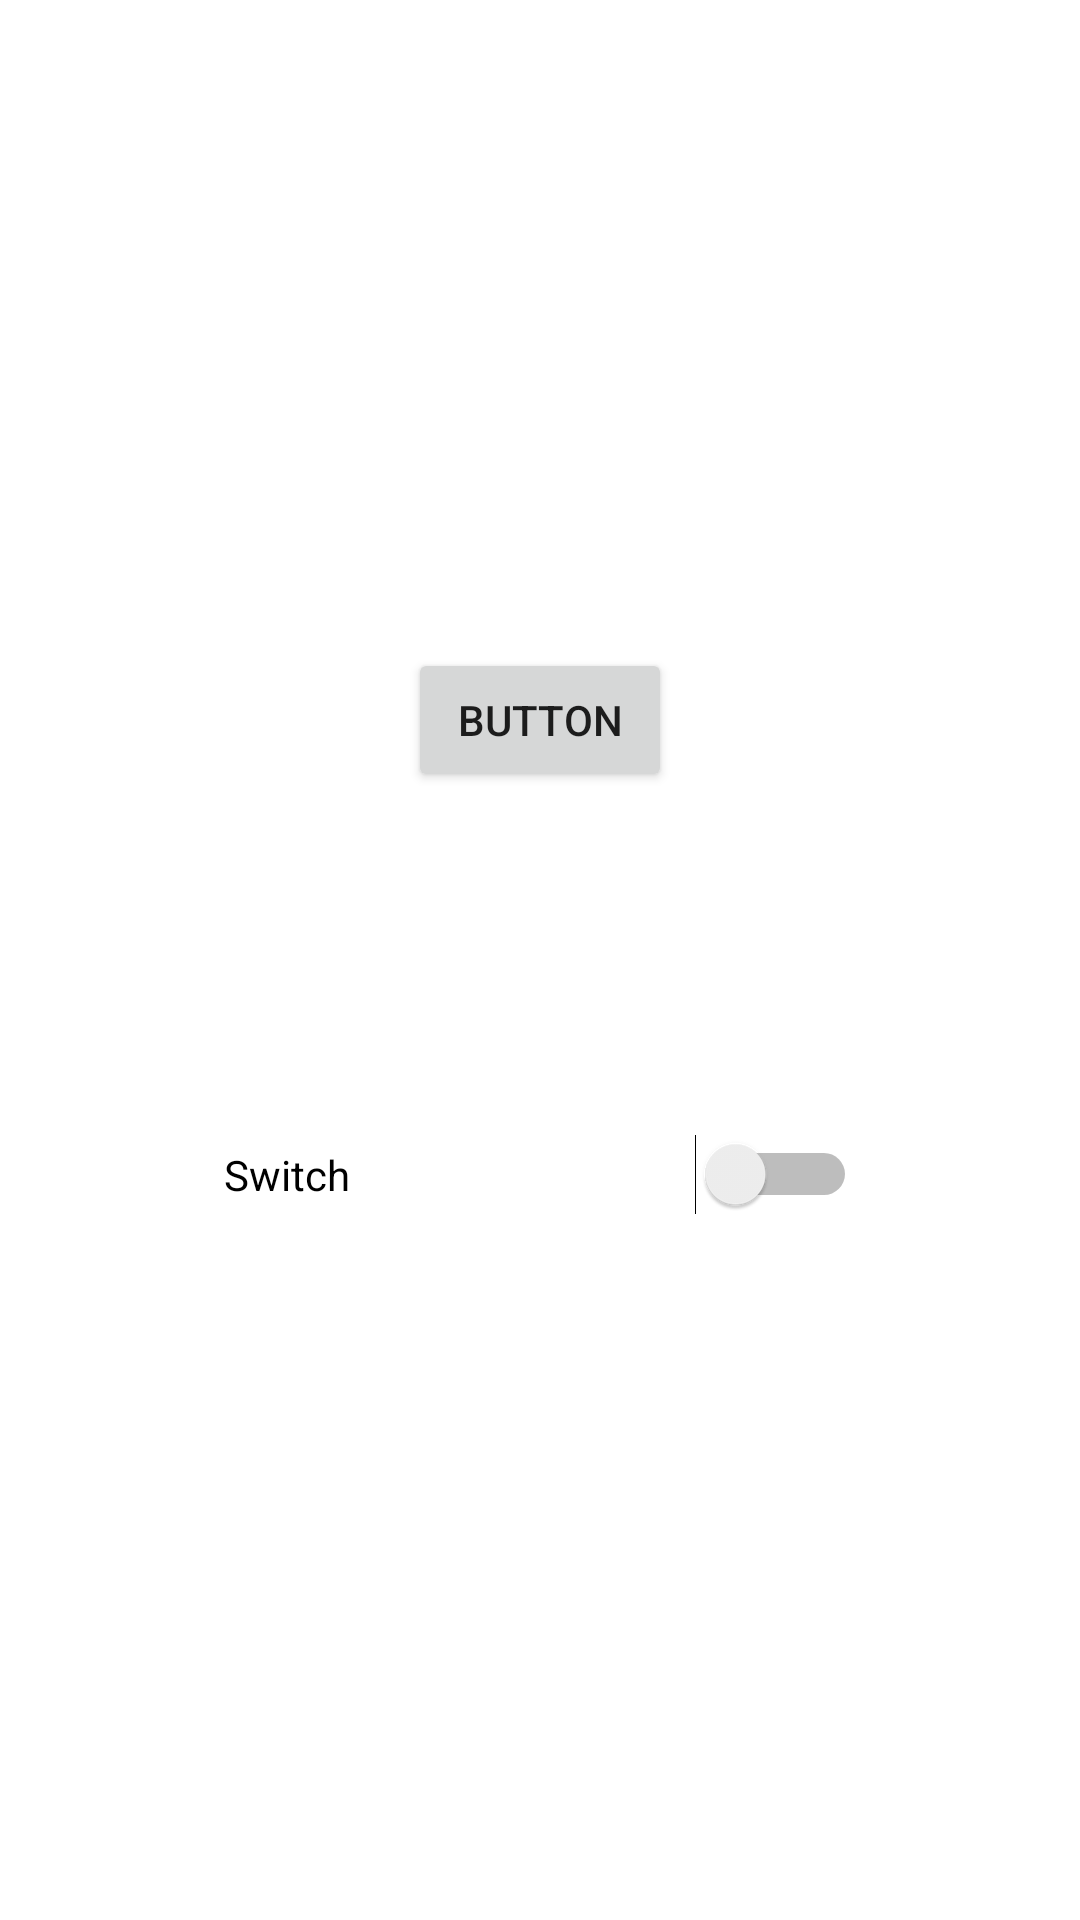

Here is an Android app screen rendered from its layout file. Give the layout XML and the strings, colors and styles it references.
<!-- AndroidManifest.xml: application theme Theme.Mobile2_20220830_1 -->
<!-- res/layout/activity_main.xml -->
<?xml version="1.0" encoding="utf-8"?>
<androidx.constraintlayout.widget.ConstraintLayout xmlns:android="http://schemas.android.com/apk/res/android"
    xmlns:app="http://schemas.android.com/apk/res-auto"
    xmlns:tools="http://schemas.android.com/tools"
    android:layout_width="match_parent"
    android:layout_height="match_parent"
    tools:context=".MainActivity">

    <Button
        android:id="@+id/button"
        android:layout_width="wrap_content"
        android:layout_height="wrap_content"
        android:layout_marginTop="216dp"
        android:text="Button"
        app:layout_constraintEnd_toEndOf="parent"
        app:layout_constraintStart_toStartOf="parent"
        app:layout_constraintTop_toTopOf="parent" />

    <ImageView
        android:id="@+id/imageView"
        android:layout_width="182dp"
        android:layout_height="201dp"
        android:layout_marginTop="60dp"
        android:adjustViewBounds="true"
        android:src="@drawable/cms_temp_article_23153814137700"
        app:layout_constraintEnd_toEndOf="parent"
        app:layout_constraintHorizontal_bias="0.497"
        app:layout_constraintStart_toStartOf="parent"
        app:layout_constraintTop_toBottomOf="@+id/switch1"
        tools:srcCompat="@tools:sample/avatars" />

    <Switch
        android:id="@+id/switch1"
        android:layout_width="211dp"
        android:layout_height="55dp"
        android:layout_marginTop="100dp"
        android:text="Switch"
        app:layout_constraintEnd_toEndOf="parent"
        app:layout_constraintStart_toStartOf="parent"
        app:layout_constraintTop_toBottomOf="@+id/button" />
</androidx.constraintlayout.widget.ConstraintLayout>
<!-- resources referenced by this layout -->
<resources>
  <style name="Theme.Mobile2_20220830_1" parent="Theme.MaterialComponents.DayNight.DarkActionBar">
          
          <item name="colorPrimary">@color/purple_500</item>
          <item name="colorPrimaryVariant">@color/purple_700</item>
          <item name="colorOnPrimary">@color/white</item>
          
          <item name="colorSecondary">@color/teal_200</item>
          <item name="colorSecondaryVariant">@color/teal_700</item>
          <item name="colorOnSecondary">@color/black</item>
          
          <item name="android:statusBarColor" tools:targetApi="l">?attr/colorPrimaryVariant</item>
          
      </style>
  <!-- not gathered from this repository: default colours our renderer supplied (Android Studio template values) -->
  <color name="purple_500">#FF6200EE</color>
  <color name="purple_700">#FF3700B3</color>
  <color name="teal_200">#FF03DAC5</color>
  <color name="teal_700">#FF018786</color>
  <color name="black">#FF000000</color>
  <color name="white">#FFFFFFFF</color>
</resources>
